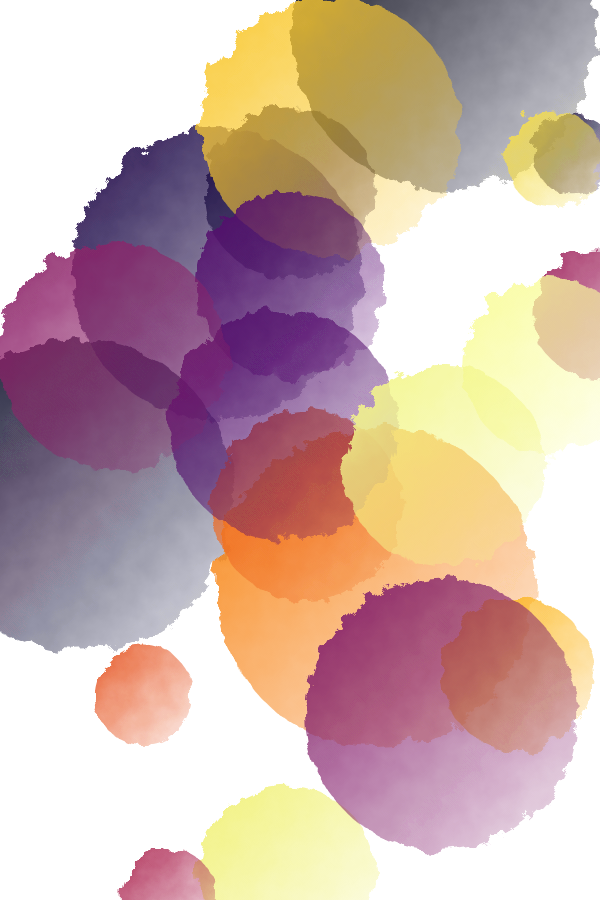
t = 0.00 s
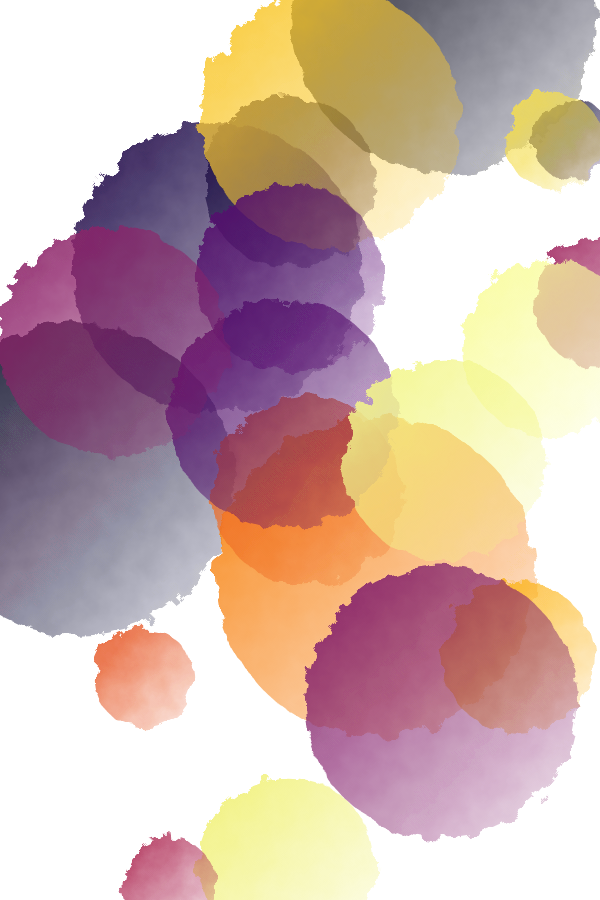
t = 2.50 s
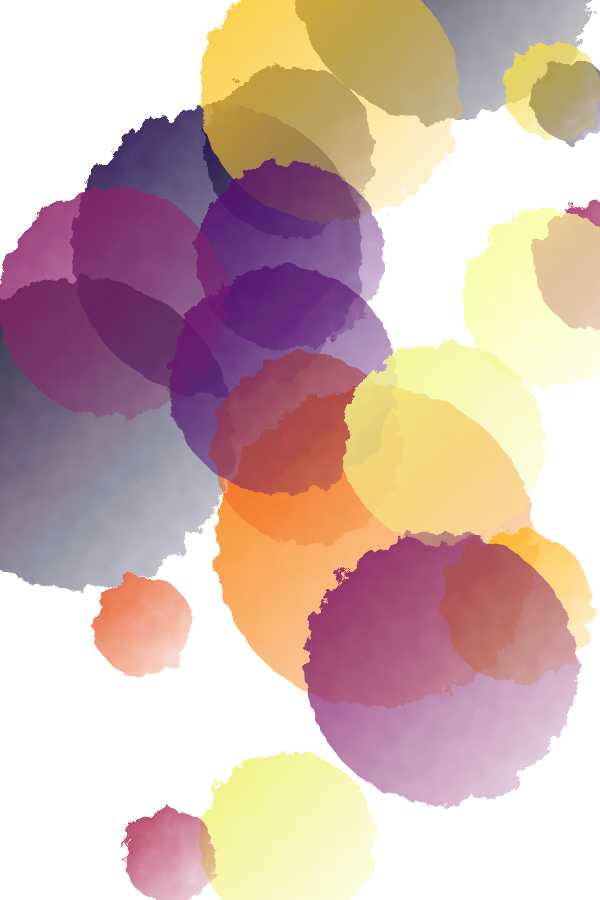
t = 5.00 s
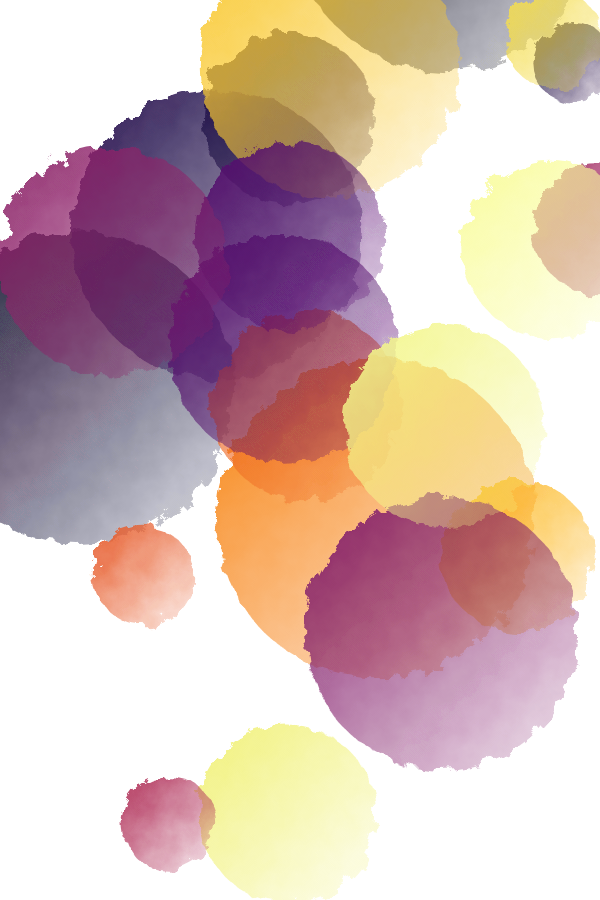
t = 7.50 s

The animated SVG that drew these frames (rendered in a browser with its animation timeline set to each time). Animation: 20 SMIL elements (animate=20); frames cover the first 7.50 s, repeats indefinitely.

<?xml version="1.0" encoding="utf-8" ?>
<svg baseProfile="full" height="900" version="1.1" width="600" xmlns="http://www.w3.org/2000/svg" xmlns:ev="http://www.w3.org/2001/xml-events" xmlns:xlink="http://www.w3.org/1999/xlink"><defs><filter id="distortFilter"><feTurbulence baseFrequency="0.05" numOctaves="4" result="turbulence" type="fractalNoise" /><feDisplacementMap in="SourceGraphic" in2="turbulence" scale="20" /></filter><filter id="noiseFilter"><feTurbulence baseFrequency="0.8" numOctaves="10" result="turbulence" type="fractalNoise" /><feComposite in="turbulence" in2="SourceAlpha" operator="in" result="composite" /><feColorMatrix in="composite" type="luminanceToAlpha" /><feBlend in="SourceGraphic" in2="composite" mode="multiply" /></filter><linearGradient id="gradient-0" x1="0" x2="1" y1="0" y2="1"><stop offset="0" stop-color="#0e092b" stop-opacity="1" /><stop offset="1" stop-color="#0e092b" stop-opacity="0.1" /></linearGradient><linearGradient id="gradient-1" x1="0" x2="1" y1="0" y2="1"><stop offset="0" stop-color="#160b39" stop-opacity="1" /><stop offset="1" stop-color="#160b39" stop-opacity="0.1" /></linearGradient><linearGradient id="gradient-2" x1="0" x2="1" y1="0" y2="1"><stop offset="0" stop-color="#a22b62" stop-opacity="1" /><stop offset="1" stop-color="#a22b62" stop-opacity="0.1" /></linearGradient><linearGradient id="gradient-3" x1="0" x2="1" y1="0" y2="1"><stop offset="0" stop-color="#f78212" stop-opacity="1" /><stop offset="1" stop-color="#f78212" stop-opacity="0.1" /></linearGradient><linearGradient id="gradient-4" x1="0" x2="1" y1="0" y2="1"><stop offset="0" stop-color="#f1f179" stop-opacity="1" /><stop offset="1" stop-color="#f1f179" stop-opacity="0.1" /></linearGradient><linearGradient id="gradient-5" x1="0" x2="1" y1="0" y2="1"><stop offset="0" stop-color="#230c4c" stop-opacity="1" /><stop offset="1" stop-color="#230c4c" stop-opacity="0.1" /></linearGradient><linearGradient id="gradient-6" x1="0" x2="1" y1="0" y2="1"><stop offset="0" stop-color="#f9fc9d" stop-opacity="1" /><stop offset="1" stop-color="#f9fc9d" stop-opacity="0.1" /></linearGradient><linearGradient id="gradient-7" x1="0" x2="1" y1="0" y2="1"><stop offset="0" stop-color="#b1325a" stop-opacity="1" /><stop offset="1" stop-color="#b1325a" stop-opacity="0.1" /></linearGradient><linearGradient id="gradient-8" x1="0" x2="1" y1="0" y2="1"><stop offset="0" stop-color="#040314" stop-opacity="1" /><stop offset="1" stop-color="#040314" stop-opacity="0.1" /></linearGradient><linearGradient id="gradient-9" x1="0" x2="1" y1="0" y2="1"><stop offset="0" stop-color="#ee6a24" stop-opacity="1" /><stop offset="1" stop-color="#ee6a24" stop-opacity="0.1" /></linearGradient><linearGradient id="gradient-10" x1="0" x2="1" y1="0" y2="1"><stop offset="0" stop-color="#f9c932" stop-opacity="1" /><stop offset="1" stop-color="#f9c932" stop-opacity="0.1" /></linearGradient><linearGradient id="gradient-11" x1="0" x2="1" y1="0" y2="1"><stop offset="0" stop-color="#e75e2e" stop-opacity="1" /><stop offset="1" stop-color="#e75e2e" stop-opacity="0.1" /></linearGradient><linearGradient id="gradient-12" x1="0" x2="1" y1="0" y2="1"><stop offset="0" stop-color="#180c3c" stop-opacity="1" /><stop offset="1" stop-color="#180c3c" stop-opacity="0.1" /></linearGradient><linearGradient id="gradient-13" x1="0" x2="1" y1="0" y2="1"><stop offset="0" stop-color="#550f6d" stop-opacity="1" /><stop offset="1" stop-color="#550f6d" stop-opacity="0.1" /></linearGradient><linearGradient id="gradient-14" x1="0" x2="1" y1="0" y2="1"><stop offset="0" stop-color="#f4dd4f" stop-opacity="1" /><stop offset="1" stop-color="#f4dd4f" stop-opacity="0.1" /></linearGradient><linearGradient id="gradient-15" x1="0" x2="1" y1="0" y2="1"><stop offset="0" stop-color="#fcb418" stop-opacity="1" /><stop offset="1" stop-color="#fcb418" stop-opacity="0.1" /></linearGradient><linearGradient id="gradient-16" x1="0" x2="1" y1="0" y2="1"><stop offset="0" stop-color="#540f6d" stop-opacity="1" /><stop offset="1" stop-color="#540f6d" stop-opacity="0.1" /></linearGradient><linearGradient id="gradient-17" x1="0" x2="1" y1="0" y2="1"><stop offset="0" stop-color="#84206b" stop-opacity="1" /><stop offset="1" stop-color="#84206b" stop-opacity="0.1" /></linearGradient><linearGradient id="gradient-18" x1="0" x2="1" y1="0" y2="1"><stop offset="0" stop-color="#f3f68a" stop-opacity="1" /><stop offset="1" stop-color="#f3f68a" stop-opacity="0.1" /></linearGradient><linearGradient id="gradient-19" x1="0" x2="1" y1="0" y2="1"><stop offset="0" stop-color="#8d2369" stop-opacity="1" /><stop offset="1" stop-color="#8d2369" stop-opacity="0.1" /></linearGradient></defs><circle cx="77.84313429899983" cy="495.49778638146057" fill="url(#gradient-0)" filter="url(#distortFilter)" r="156.3079188046394"><animate attributeName="cy" calcMode="spline" dur="20s" from="495.49778638146057" keySplines="0.42 0 0.58 1;0.42 0 0.58 1" keyTimes="0;0.5;1" repeatCount="indefinite" to="371.64039892253226" values="495.49778638146057;371.64039892253226;495.49778638146057" /></circle><circle cx="289.85433215389264" cy="193.07611811065365" fill="url(#gradient-1)" filter="url(#distortFilter)" r="85.8910387957521"><animate attributeName="cy" calcMode="spline" dur="20s" from="193.07611811065365" keySplines="0.42 0 0.58 1;0.42 0 0.58 1" keyTimes="0;0.5;1" repeatCount="indefinite" to="107.69978935659279" values="193.07611811065365;107.69978935659279;193.07611811065365" /></circle><circle cx="597.8319490070938" cy="314.8005513432818" fill="url(#gradient-2)" filter="url(#distortFilter)" r="64.38485836929576"><animate attributeName="cy" calcMode="spline" dur="20s" from="314.8005513432818" keySplines="0.42 0 0.58 1;0.42 0 0.58 1" keyTimes="0;0.5;1" repeatCount="indefinite" to="217.14516612477996" values="314.8005513432818;217.14516612477996;314.8005513432818" /></circle><circle cx="376.36513922116995" cy="586.5953756674938" fill="url(#gradient-3)" filter="url(#distortFilter)" r="160.41579420382268"><animate attributeName="cy" calcMode="spline" dur="20s" from="586.5953756674938" keySplines="0.42 0 0.58 1;0.42 0 0.58 1" keyTimes="0;0.5;1" repeatCount="indefinite" to="507.61915928972326" values="586.5953756674938;507.61915928972326;586.5953756674938" /></circle><circle cx="287.6013204890488" cy="875.3919148955079" fill="url(#gradient-4)" filter="url(#distortFilter)" r="88.5936398161343"><animate attributeName="cy" calcMode="spline" dur="20s" from="875.3919148955079" keySplines="0.42 0 0.58 1;0.42 0 0.58 1" keyTimes="0;0.5;1" repeatCount="indefinite" to="805.0236903144786" values="875.3919148955079;805.0236903144786;875.3919148955079" /></circle><circle cx="217.19145325659628" cy="274.4921541829582" fill="url(#gradient-5)" filter="url(#distortFilter)" r="145.45510656323358"><animate attributeName="cy" calcMode="spline" dur="20s" from="274.4921541829582" keySplines="0.42 0 0.58 1;0.42 0 0.58 1" keyTimes="0;0.5;1" repeatCount="indefinite" to="228.35967167344327" values="274.4921541829582;228.35967167344327;274.4921541829582" /></circle><circle cx="550.6087615111187" cy="366.2243593788011" fill="url(#gradient-6)" filter="url(#distortFilter)" r="88.30909009152718"><animate attributeName="cy" calcMode="spline" dur="20s" from="366.2243593788011" keySplines="0.42 0 0.58 1;0.42 0 0.58 1" keyTimes="0;0.5;1" repeatCount="indefinite" to="231.54900925100307" values="366.2243593788011;231.54900925100307;366.2243593788011" /></circle><circle cx="168.81813512752174" cy="895.6284479811064" fill="url(#gradient-7)" filter="url(#distortFilter)" r="47.28665916626947"><animate attributeName="cy" calcMode="spline" dur="20s" from="895.6284479811064" keySplines="0.42 0 0.58 1;0.42 0 0.58 1" keyTimes="0;0.5;1" repeatCount="indefinite" to="812.7938441066088" values="895.6284479811064;812.7938441066088;895.6284479811064" /></circle><circle cx="444.2267887273793" cy="37.01565695031563" fill="url(#gradient-8)" filter="url(#distortFilter)" r="152.84528205316735"><animate attributeName="cy" calcMode="spline" dur="20s" from="37.01565695031563" keySplines="0.42 0 0.58 1;0.42 0 0.58 1" keyTimes="0;0.5;1" repeatCount="indefinite" to="-99.2779953741698" values="37.01565695031563;-99.2779953741698;37.01565695031563" /></circle><circle cx="306.61287588757847" cy="505.8892677846684" fill="url(#gradient-9)" filter="url(#distortFilter)" r="95.11139658306456"><animate attributeName="cy" calcMode="spline" dur="20s" from="505.8892677846684" keySplines="0.42 0 0.58 1;0.42 0 0.58 1" keyTimes="0;0.5;1" repeatCount="indefinite" to="391.4271572891538" values="505.8892677846684;391.4271572891538;505.8892677846684" /></circle><circle cx="330.3256661004888" cy="127.01703960017052" fill="url(#gradient-10)" filter="url(#distortFilter)" r="129.58104799414517"><animate attributeName="cy" calcMode="spline" dur="20s" from="127.01703960017052" keySplines="0.42 0 0.58 1;0.42 0 0.58 1" keyTimes="0;0.5;1" repeatCount="indefinite" to="59.089626333736874" values="127.01703960017052;59.089626333736874;127.01703960017052" /></circle><circle cx="143.4977359467244" cy="695.3030519522831" fill="url(#gradient-11)" filter="url(#distortFilter)" r="49.72156200062569"><animate attributeName="cy" calcMode="spline" dur="20s" from="695.3030519522831" keySplines="0.42 0 0.58 1;0.42 0 0.58 1" keyTimes="0;0.5;1" repeatCount="indefinite" to="557.6820802802138" values="695.3030519522831;557.6820802802138;695.3030519522831" /></circle><circle cx="572.8556329722961" cy="153.8136485984722" fill="url(#gradient-12)" filter="url(#distortFilter)" r="40.468798878487256"><animate attributeName="cy" calcMode="spline" dur="20s" from="153.8136485984722" keySplines="0.42 0 0.58 1;0.42 0 0.58 1" keyTimes="0;0.5;1" repeatCount="indefinite" to="48.842916679120236" values="153.8136485984722;48.842916679120236;153.8136485984722" /></circle><circle cx="283.6095142502625" cy="425.4788419075972" fill="url(#gradient-13)" filter="url(#distortFilter)" r="114.38230731410806"><animate attributeName="cy" calcMode="spline" dur="20s" from="425.4788419075972" keySplines="0.42 0 0.58 1;0.42 0 0.58 1" keyTimes="0;0.5;1" repeatCount="indefinite" to="336.8607523771625" values="425.4788419075972;336.8607523771625;425.4788419075972" /></circle><circle cx="554.1761341846754" cy="159.34086957819693" fill="url(#gradient-14)" filter="url(#distortFilter)" r="48.79833246017759"><animate attributeName="cy" calcMode="spline" dur="20s" from="159.34086957819693" keySplines="0.42 0 0.58 1;0.42 0 0.58 1" keyTimes="0;0.5;1" repeatCount="indefinite" to="22.129744172056405" values="159.34086957819693;22.129744172056405;159.34086957819693" /></circle><circle cx="517.5590633350575" cy="674.0370968947179" fill="url(#gradient-15)" filter="url(#distortFilter)" r="76.12937053234786"><animate attributeName="cy" calcMode="spline" dur="20s" from="674.0370968947179" keySplines="0.42 0 0.58 1;0.42 0 0.58 1" keyTimes="0;0.5;1" repeatCount="indefinite" to="538.646258752886" values="674.0370968947179;538.646258752886;674.0370968947179" /></circle><circle cx="290.07236104167004" cy="285.1502255314406" fill="url(#gradient-16)" filter="url(#distortFilter)" r="94.19719802215079"><animate attributeName="cy" calcMode="spline" dur="20s" from="285.1502255314406" keySplines="0.42 0 0.58 1;0.42 0 0.58 1" keyTimes="0;0.5;1" repeatCount="indefinite" to="228.36735104965686" values="285.1502255314406;228.36735104965686;285.1502255314406" /></circle><circle cx="441.1022070825285" cy="714.7758651618104" fill="url(#gradient-17)" filter="url(#distortFilter)" r="136.07777899236453"><animate attributeName="cy" calcMode="spline" dur="20s" from="714.7758651618104" keySplines="0.42 0 0.58 1;0.42 0 0.58 1" keyTimes="0;0.5;1" repeatCount="indefinite" to="620.64289825225" values="714.7758651618104;620.64289825225;714.7758651618104" /></circle><circle cx="443.8861824974507" cy="466.3378016924866" fill="url(#gradient-18)" filter="url(#distortFilter)" r="100.6510917470257"><animate attributeName="cy" calcMode="spline" dur="20s" from="466.3378016924866" keySplines="0.42 0 0.58 1;0.42 0 0.58 1" keyTimes="0;0.5;1" repeatCount="indefinite" to="420.3522222947922" values="466.3378016924866;420.3522222947922;466.3378016924866" /></circle><circle cx="112.49974387252777" cy="355.40745741576006" fill="url(#gradient-19)" filter="url(#distortFilter)" r="114.07741036821322"><animate attributeName="cy" calcMode="spline" dur="20s" from="355.40745741576006" keySplines="0.42 0 0.58 1;0.42 0 0.58 1" keyTimes="0;0.5;1" repeatCount="indefinite" to="248.6924431936605" values="355.40745741576006;248.6924431936605;355.40745741576006" /></circle></svg>